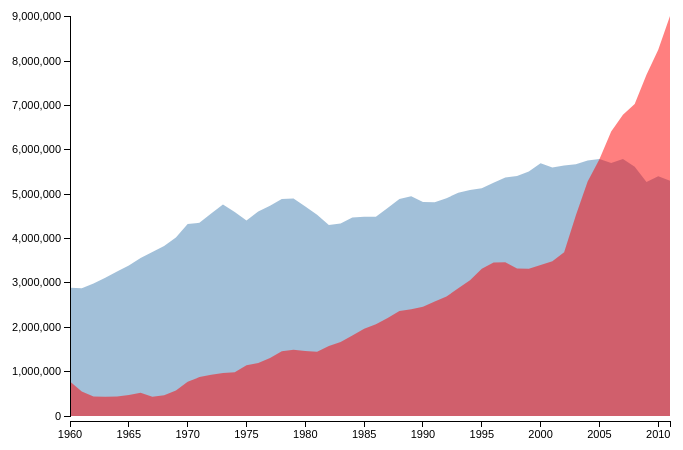
D3 v3 page, settled after 360 driven frames (6 s of simulated time); the page loaded 2 data file(s).


      
      var widthGraph = 600
      var heightGraph = 400
      

      var paddingObject = {
        top: 20,
        left:120,
        bottom:60,
        right: 20,

      }


      var svg = d3.select("body")
            .append("svg")
            .attr("width",widthGraph + paddingObject.left + paddingObject.right)
            .attr("height",heightGraph + paddingObject.top + paddingObject.bottom)

      var dateFormat = d3.time.format("%Y")
      
      var xScale = d3.time.scale().range([0,widthGraph])

      var yScale = d3.scale.linear().range([heightGraph,0])

      
      var xAxisFunction = d3.svg.axis()
            .scale(xScale)
            .orient("bottom")
            .ticks(15)
            .tickFormat(function(d) {
              return dateFormat(d)
            });

      var yAxisFunction = d3.svg.axis()
          .scale(yScale)
          .orient("left")
          .tickFormat(function(d) {
            return d.toLocaleString()
          });
      
      

      var area = d3.svg.area()
          .x(function(d) {
            return paddingObject.left + xScale(dateFormat.parse(d.year))
          })
          .y0(function(d) {
            return paddingObject.top + heightGraph
          })
          .y1(function(d) {
            return paddingObject.top + yScale(d.emissions)
          })

      var colorScale = d3.scale.ordinal()
      
      d3.csv("data/usa_emissions.csv", function(dataFromUSA) {
        d3.csv("data/china_emissions.csv", function(dataFromCHINA) {

          dataForDomain = dataFromUSA.concat(dataFromCHINA)

          
          xScale.domain(d3.extent(dataForDomain,function(d,i) { return dateFormat.parse(d.year)}))
          
          yScale.domain([0,d3.max(dataForDomain,function(d,i) { return +d.emissions})])

          colorScale.domain(["USA","China"]).range(["steelblue","red"])

          
            
            //CHANGED: añadimos un g para cada país (en este caso solo hay uno, EEUU) y añadimos el path y el title.
            //Ten en cuenta que cada país se corresponde a un item, Como la función .data espera un array de objetos que asociar a cada item es necesario meter los datos obtenidos en un array más ([dataFromCSV]).
            itemsSource = [
              {
                id:"USA",
                values:dataFromUSA
              },
              {
                id:"China",
                values:dataFromCHINA
              }
            ]


            
            itemAreas = d3.select("svg").selectAll(".item-area").data(itemsSource,function(d) { return d.id})

            //ENTER
            itemAreasEnter = itemAreas.enter().append("g").attr("class","item-area")

            //CHANGED: Damos color al fill en lugar del stroke
            itemAreasEnter
              .append("path")
              .attr("fill",function(d) {
                return colorScale(d.id)
              })
              .attr("d",function(d) {
                  return area(d.values);
                })


            itemAreasEnter
              .append("title")
              .text(function(d,i) {
                return d.id
              })


            svg.append("g")
              .attr("class", "x axis")
              .attr("transform","translate(" + paddingObject.left + "," + (paddingObject.top + heightGraph + 5) + ")")
              .call(xAxisFunction)

            svg.append("g")
              .attr("class", "y axis")
              .attr("transform","translate(" + (paddingObject.left ) + ","+paddingObject.top+")")
              .call(yAxisFunction)
        });
      });
    

### data: data/usa_emissions.csv
year, emissions
1960, 2890696
1961, 2880506
1962, 2987208
1963, 3119231
1964, 3255995
1965, 3390923
1966, 3561878
1967, 3695709
1968, 3831355
1969, 4024749
1970, 4328904
1971, 4356770
1972, 4564953
1973, 4770195
1974, 4598488
1975, 4406330
1976, 4613101
1977, 4742293
1978, 4890861
1979, 4901796
1980, 4723210
1981, 4535800
1982, 4306748
1983, 4341878
1984, 4475192
1985, 4492555
1986, 4495463
1987, 4688373
1988, 4892526
1989, 4955081
1990, 4823557
1991, 4822384
1992, 4911103
1993, 5032932
1994, 5098476
1995, 5138010
1996, 5260697
1997, 5375235
1998, 5410919
1999, 5510430
2000, 5701829
2001, 5601405
2002, 5648727
2003, 5679222
2004, 5763457
2005, 5795162
2006, 5703872
2007, 5794923
2008, 5622464
2009, 5274132
2010, 5408869
2011, 5305570

### data: data/china_emissions.csv
year, emissions
1960, 780726
1961, 552067
1962, 440359
1963, 436696
1964, 436923
1965, 475973
1966, 522790
1967, 433234
1968, 468929
1969, 577237
1970, 771617
1971, 876633
1972, 931576
1973, 968543
1974, 988014
1975, 1145607
1976, 1196194
1977, 1310311
1978, 1462169
1979, 1494860
1980, 1467192
1981, 1451501
1982, 1580261
1983, 1667029
1984, 1814908
1985, 1966553
1986, 2068969
1987, 2209709
1988, 2369502
1989, 2408541
1990, 2460744
1991, 2584538
1992, 2695982
1993, 2878694
1994, 3058241
1995, 3320285
1996, 3463089
1997, 3469510
1998, 3324345
1999, 3318056
2000, 3405180
2001, 3487566
2002, 3694242
2003, 4525177
2004, 5288166
2005, 5790017
2006, 6414463
2007, 6791805
2008, 7035444
2009, 7692211
2010, 8256969
2011, 9019518